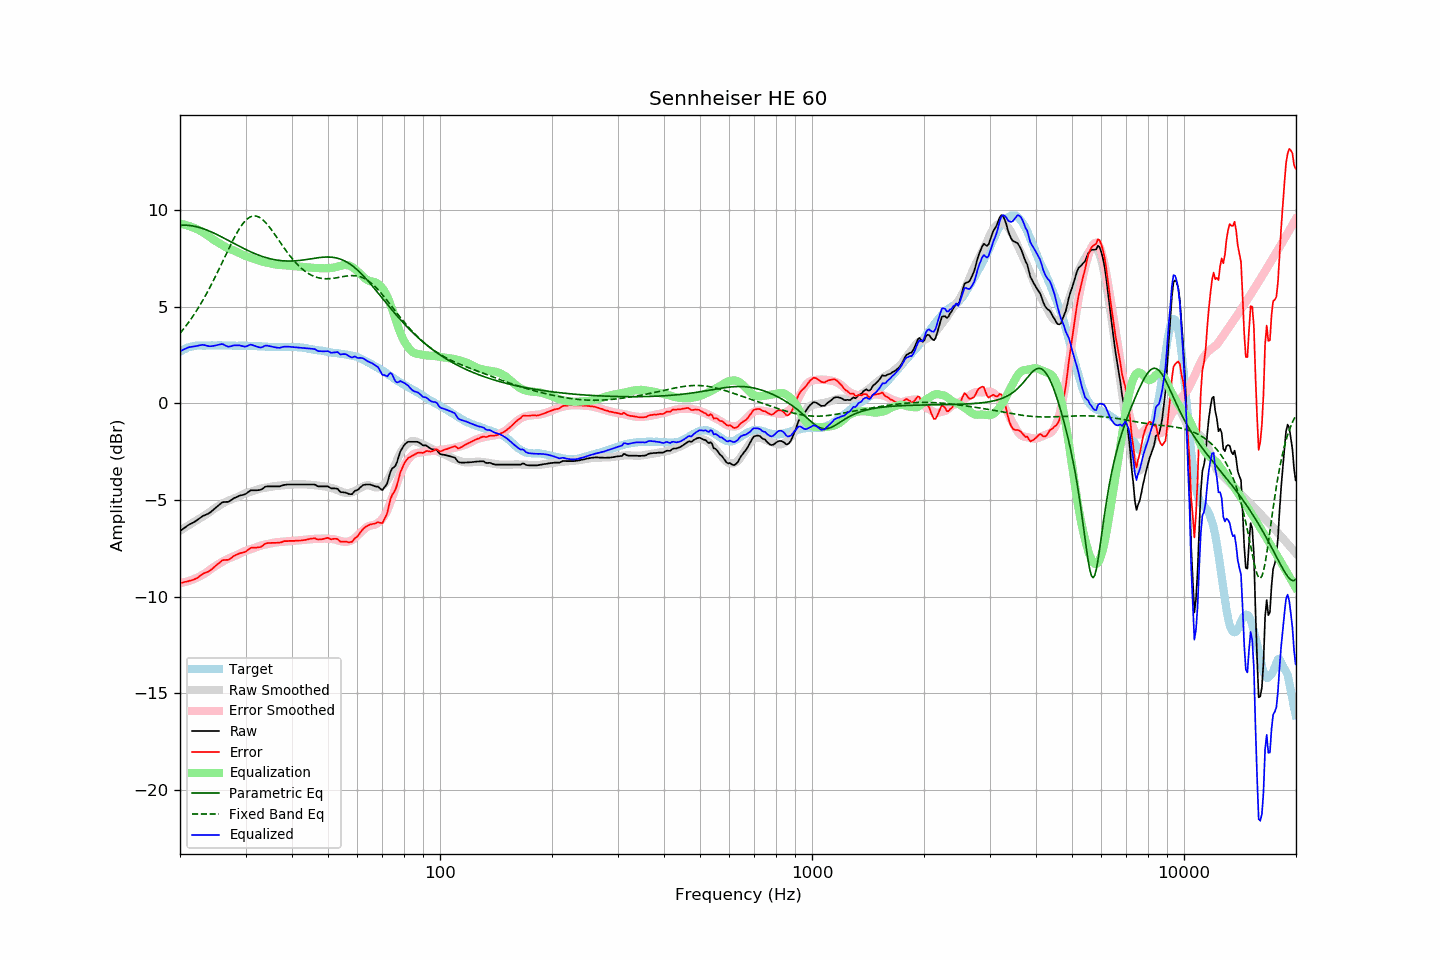

The file beside this chart, header and first rows:
frequency, raw, error, smoothed, error_smoothed, equalization, parametric_eq, fixed_band_eq, equalized_raw, equalized_smoothed, target
20.00, -6.60, -9.28, -6.59, -9.29, 9.29, 9.21, 3.63, 2.69, 2.71, 2.68
20.20, -6.54, -9.27, -6.53, -9.28, 9.28, 9.21, 3.73, 2.73, 2.74, 2.73
20.40, -6.48, -9.26, -6.48, -9.26, 9.26, 9.22, 3.83, 2.78, 2.78, 2.78
20.61, -6.42, -9.23, -6.43, -9.24, 9.24, 9.22, 3.93, 2.82, 2.81, 2.81
20.81, -6.36, -9.22, -6.37, -9.22, 9.22, 9.22, 4.04, 2.86, 2.84, 2.86
21.02, -6.30, -9.20, -6.32, -9.19, 9.19, 9.21, 4.15, 2.89, 2.87, 2.90
21.23, -6.25, -9.17, -6.27, -9.17, 9.17, 9.20, 4.27, 2.91, 2.90, 2.92
21.44, -6.21, -9.15, -6.22, -9.14, 9.14, 9.19, 4.39, 2.93, 2.92, 2.94
21.66, -6.17, -9.13, -6.16, -9.11, 9.11, 9.18, 4.51, 2.93, 2.94, 2.96
21.87, -6.12, -9.09, -6.11, -9.07, 9.07, 9.16, 4.63, 2.95, 2.96, 2.97
22.09, -6.07, -9.06, -6.06, -9.04, 9.04, 9.14, 4.76, 2.96, 2.98, 2.99
22.31, -6.01, -9.01, -6.01, -9.00, 9.00, 9.12, 4.89, 2.99, 2.99, 3.00
22.54, -5.95, -8.95, -5.96, -8.96, 8.96, 9.10, 5.02, 3.00, 2.99, 3.00
22.76, -5.89, -8.89, -5.91, -8.91, 8.91, 9.08, 5.16, 3.02, 3.00, 3.00
22.99, -5.83, -8.82, -5.86, -8.86, 8.86, 9.05, 5.30, 3.03, 3.00, 2.99
23.22, -5.79, -8.78, -5.81, -8.81, 8.81, 9.02, 5.45, 3.02, 3.00, 2.99
23.45, -5.76, -8.75, -5.76, -8.76, 8.76, 8.99, 5.60, 3.00, 3.00, 2.99
23.69, -5.72, -8.72, -5.70, -8.70, 8.70, 8.96, 5.75, 2.98, 3.00, 3.00
23.92, -5.68, -8.68, -5.64, -8.64, 8.64, 8.92, 5.91, 2.96, 3.00, 3.00
24.16, -5.62, -8.62, -5.58, -8.58, 8.58, 8.89, 6.07, 2.96, 3.00, 3.00
24.40, -5.55, -8.56, -5.52, -8.52, 8.52, 8.85, 6.23, 2.97, 3.00, 3.01
24.65, -5.48, -8.48, -5.46, -8.46, 8.46, 8.81, 6.39, 2.98, 3.00, 3.00
24.89, -5.41, -8.41, -5.41, -8.41, 8.41, 8.77, 6.56, 3.00, 3.00, 3.00
25.14, -5.34, -8.34, -5.36, -8.36, 8.36, 8.73, 6.73, 3.02, 3.00, 3.00
25.39, -5.27, -8.28, -5.30, -8.31, 8.31, 8.69, 6.90, 3.04, 3.00, 3.01
25.65, -5.20, -8.21, -5.25, -8.26, 8.26, 8.65, 7.07, 3.05, 3.00, 3.01
25.91, -5.13, -8.13, -5.20, -8.21, 8.21, 8.61, 7.25, 3.07, 3.00, 3.00
26.16, -5.10, -8.10, -5.16, -8.16, 8.16, 8.56, 7.42, 3.05, 3.00, 3.00
26.43, -5.10, -8.10, -5.11, -8.11, 8.11, 8.52, 7.60, 3.01, 3.00, 3.00
26.69, -5.09, -8.09, -5.07, -8.06, 8.06, 8.47, 7.78, 2.97, 3.00, 3.00
26.96, -5.09, -8.09, -5.03, -8.02, 8.02, 8.43, 7.95, 2.93, 3.00, 3.00
27.23, -5.04, -8.04, -4.99, -7.99, 7.99, 8.39, 8.12, 2.94, 2.99, 3.00
27.50, -4.99, -7.99, -4.96, -7.96, 7.96, 8.34, 8.29, 2.96, 2.99, 3.00
27.77, -4.93, -7.92, -4.93, -7.92, 7.92, 8.30, 8.45, 2.99, 2.99, 2.99
28.05, -4.88, -7.87, -4.90, -7.89, 7.89, 8.25, 8.61, 3.01, 2.99, 2.99
28.33, -4.85, -7.83, -4.87, -7.85, 7.85, 8.21, 8.77, 3.00, 2.99, 2.98
28.62, -4.81, -7.79, -4.83, -7.82, 7.82, 8.16, 8.91, 3.00, 2.99, 2.98
28.90, -4.77, -7.76, -4.79, -7.78, 7.78, 8.12, 9.05, 3.00, 2.99, 2.99
29.19, -4.75, -7.73, -4.75, -7.73, 7.73, 8.08, 9.17, 2.98, 2.98, 2.98
29.48, -4.73, -7.72, -4.71, -7.69, 7.69, 8.04, 9.29, 2.96, 2.98, 2.99
29.78, -4.71, -7.69, -4.67, -7.65, 7.65, 8.00, 9.39, 2.94, 2.98, 2.98
30.08, -4.67, -7.66, -4.64, -7.62, 7.62, 7.96, 9.48, 2.95, 2.98, 2.99
30.38, -4.61, -7.59, -4.61, -7.59, 7.59, 7.92, 9.55, 2.98, 2.98, 2.98
30.68, -4.55, -7.53, -4.59, -7.57, 7.57, 7.88, 9.61, 3.01, 2.98, 2.98
30.99, -4.49, -7.47, -4.56, -7.54, 7.54, 7.84, 9.66, 3.05, 2.97, 2.98
31.30, -4.49, -7.46, -4.54, -7.51, 7.51, 7.80, 9.68, 3.02, 2.97, 2.97
31.61, -4.49, -7.46, -4.51, -7.48, 7.48, 7.77, 9.70, 2.99, 2.97, 2.97
31.93, -4.49, -7.46, -4.48, -7.45, 7.45, 7.73, 9.69, 2.96, 2.97, 2.97
32.24, -4.49, -7.45, -4.46, -7.42, 7.42, 7.70, 9.67, 2.93, 2.96, 2.96
32.57, -4.48, -7.44, -4.43, -7.39, 7.39, 7.67, 9.64, 2.91, 2.96, 2.96
32.89, -4.47, -7.43, -4.41, -7.36, 7.36, 7.64, 9.59, 2.89, 2.95, 2.96
33.22, -4.43, -7.38, -4.39, -7.34, 7.34, 7.61, 9.53, 2.90, 2.95, 2.95
33.55, -4.37, -7.32, -4.37, -7.32, 7.32, 7.58, 9.46, 2.94, 2.94, 2.95
33.89, -4.31, -7.25, -4.36, -7.30, 7.30, 7.55, 9.38, 2.99, 2.94, 2.94
34.23, -4.29, -7.23, -4.35, -7.28, 7.28, 7.53, 9.29, 2.99, 2.94, 2.94
34.57, -4.29, -7.22, -4.34, -7.27, 7.27, 7.51, 9.19, 2.97, 2.93, 2.93
34.92, -4.29, -7.22, -4.32, -7.25, 7.25, 7.48, 9.08, 2.95, 2.93, 2.93
35.27, -4.29, -7.21, -4.30, -7.23, 7.23, 7.47, 8.97, 2.93, 2.92, 2.92
35.62, -4.29, -7.21, -4.29, -7.21, 7.21, 7.45, 8.85, 2.92, 2.92, 2.92
35.97, -4.29, -7.21, -4.28, -7.19, 7.19, 7.43, 8.74, 2.90, 2.92, 2.92
... 635 more rows
